Dataset: plantbase_images (GitHub, JoshEagle/plantbase). Classes: Ajuga, Allium, Campanula, Cirsium, Crataegus, Gentiana, Geranium, Iris, Malva, Narcissus, Ophrys, Rosa, Trifolium, Verbascum, Veronica, Viola.

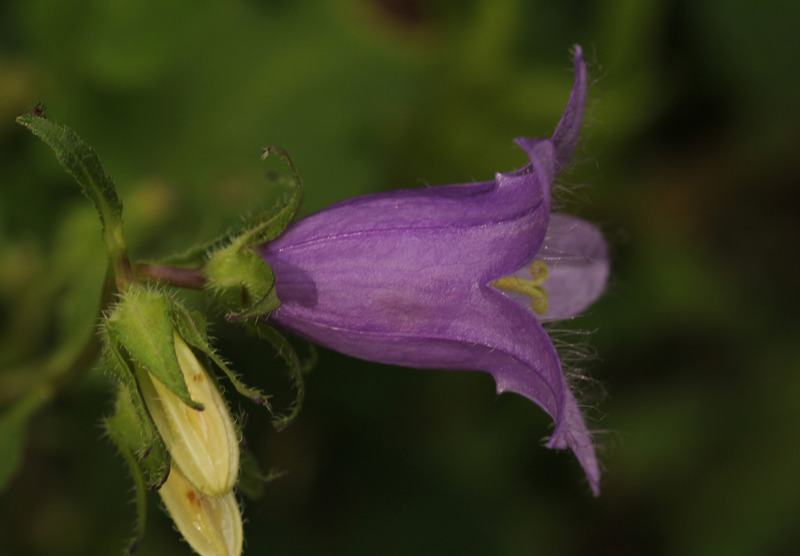
Label: Campanula

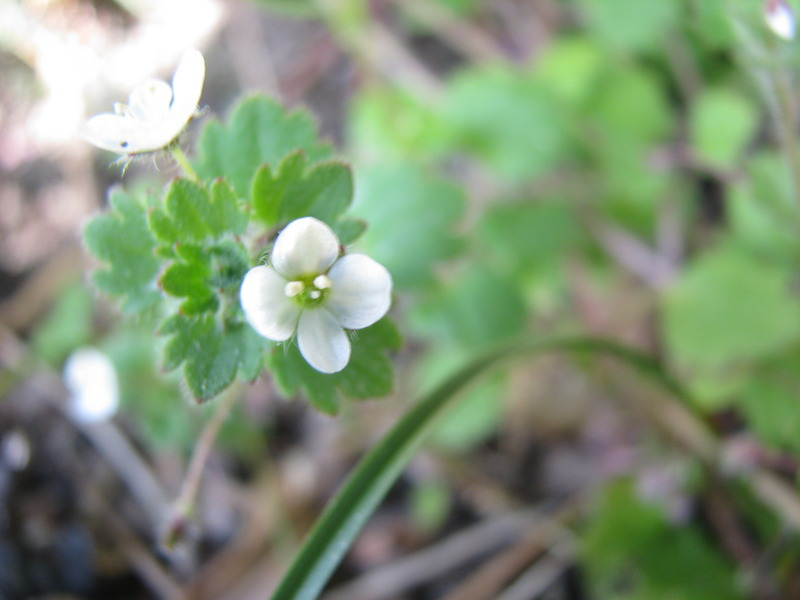
Label: Veronica

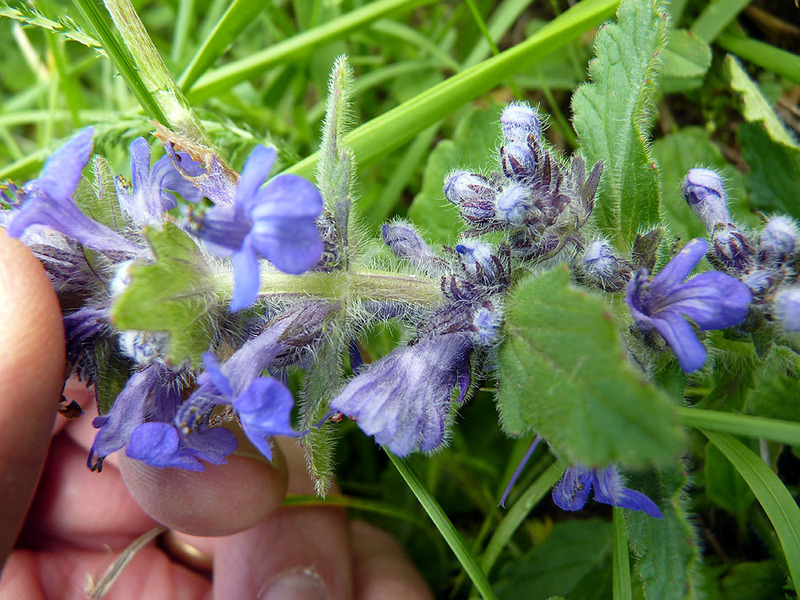
Label: Ajuga

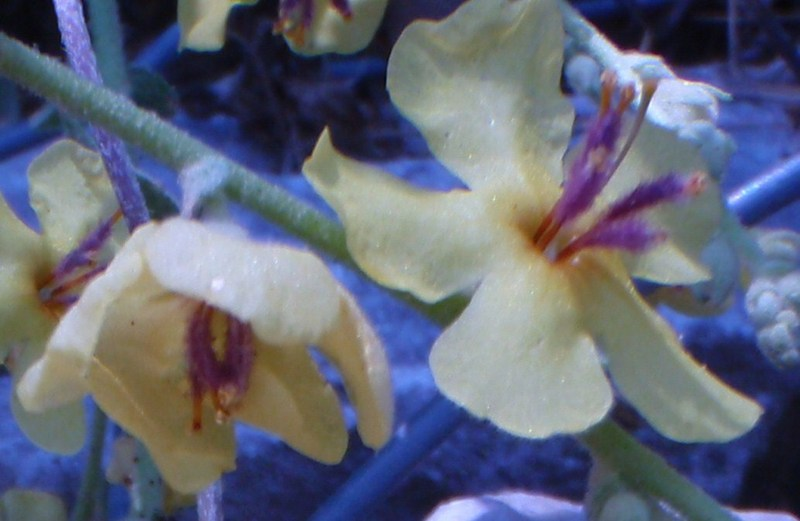
Label: Verbascum

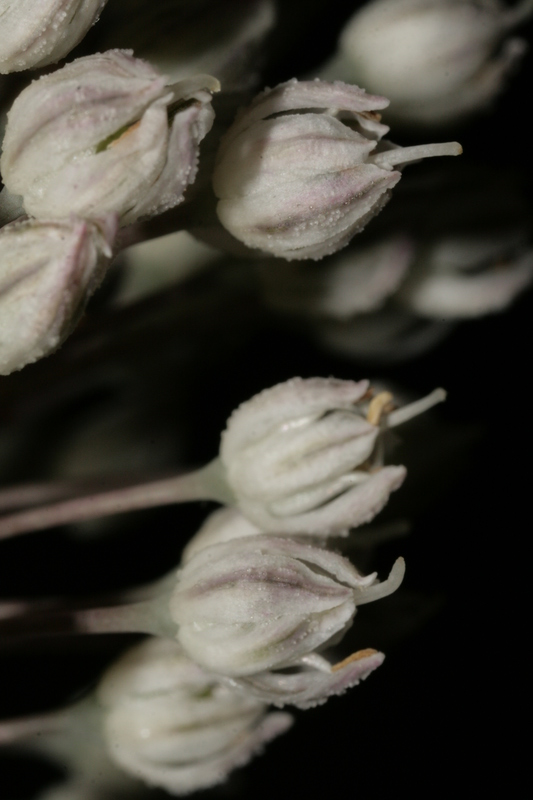
Label: Allium

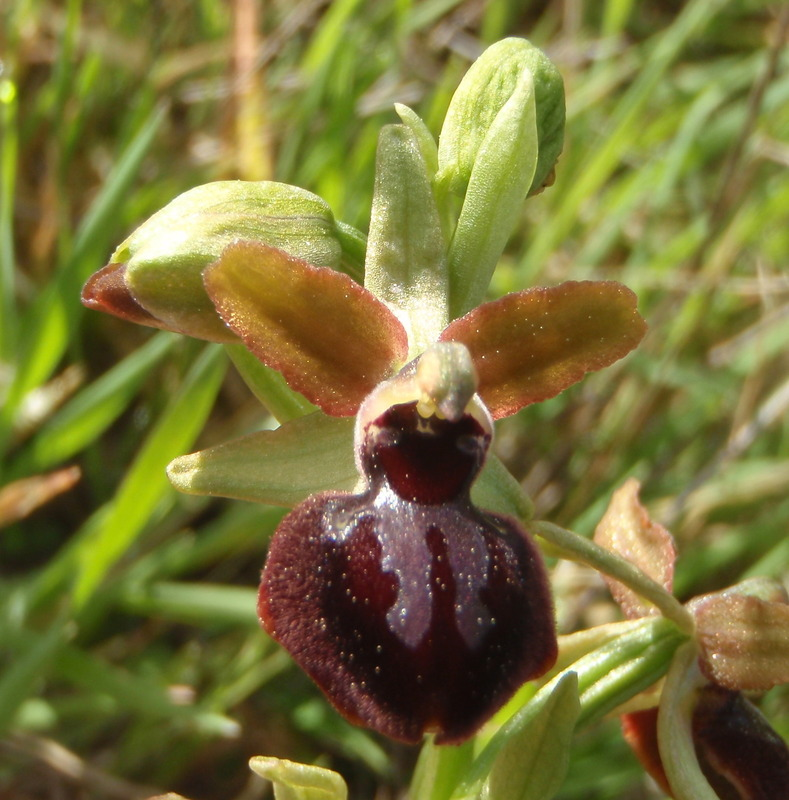
Label: Ophrys
